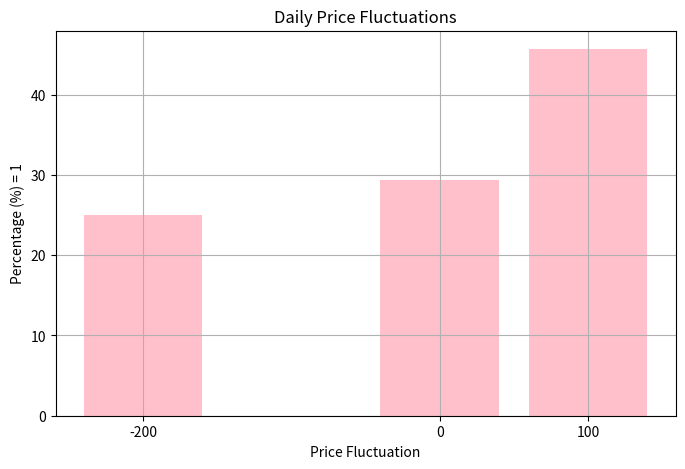

Reproduce this figure in Python.
'''
a) Use the numbers generated in problem 1 b) to generate 10000 random numbers that represent the daily price
fluctuation of a financial asset that can have an increase of 100 with probability 0.45, a decrease of 200 with
probability 0.25, or stays the same with probability 0.3. In other words, generate a discrete random variable that
takes the values 100, 200 and 0 with probabilities 0.45, 0.25 and 0.3 respectively.

b) Plot the histogram obtained using the data generated in part a)
'''

import numpy as np
import matplotlib.pyplot as plt

numbers_to_gen = 10000
uniform_numbers = np.random.rand(numbers_to_gen)

def map_to_fluctuations(uniform_numbers):
    fluctuations = np.zeros_like(uniform_numbers)
    fluctuations[uniform_numbers <= 0.45] = 100                                 # [0,45%] => +100
    fluctuations[(uniform_numbers > 0.45) & (uniform_numbers <= 0.70)] = -200   # (45%, 70%) => -200
    fluctuations[uniform_numbers > 0.70] = 0                                    # (70%,100%] => 0
    return fluctuations

price_fluctuations = map_to_fluctuations(uniform_numbers)
weights = np.ones_like(price_fluctuations) / len(price_fluctuations) * 100

# Plot 
plt.figure(figsize=(8, 5))
# [-250, -150] = -200
# [-150,-50] = 0
# [50, 150] = 100
plt.hist(price_fluctuations, bins=[-250, -150, -50, 50, 150], weights=weights, align='mid', color='pink', rwidth=0.8)
plt.title('Daily Price Fluctuations')
plt.xlabel('Price Fluctuation')
plt.ylabel('Percentage (%) = 1')
plt.xticks([-200, 0, 100])
plt.grid(True)
plt.show()